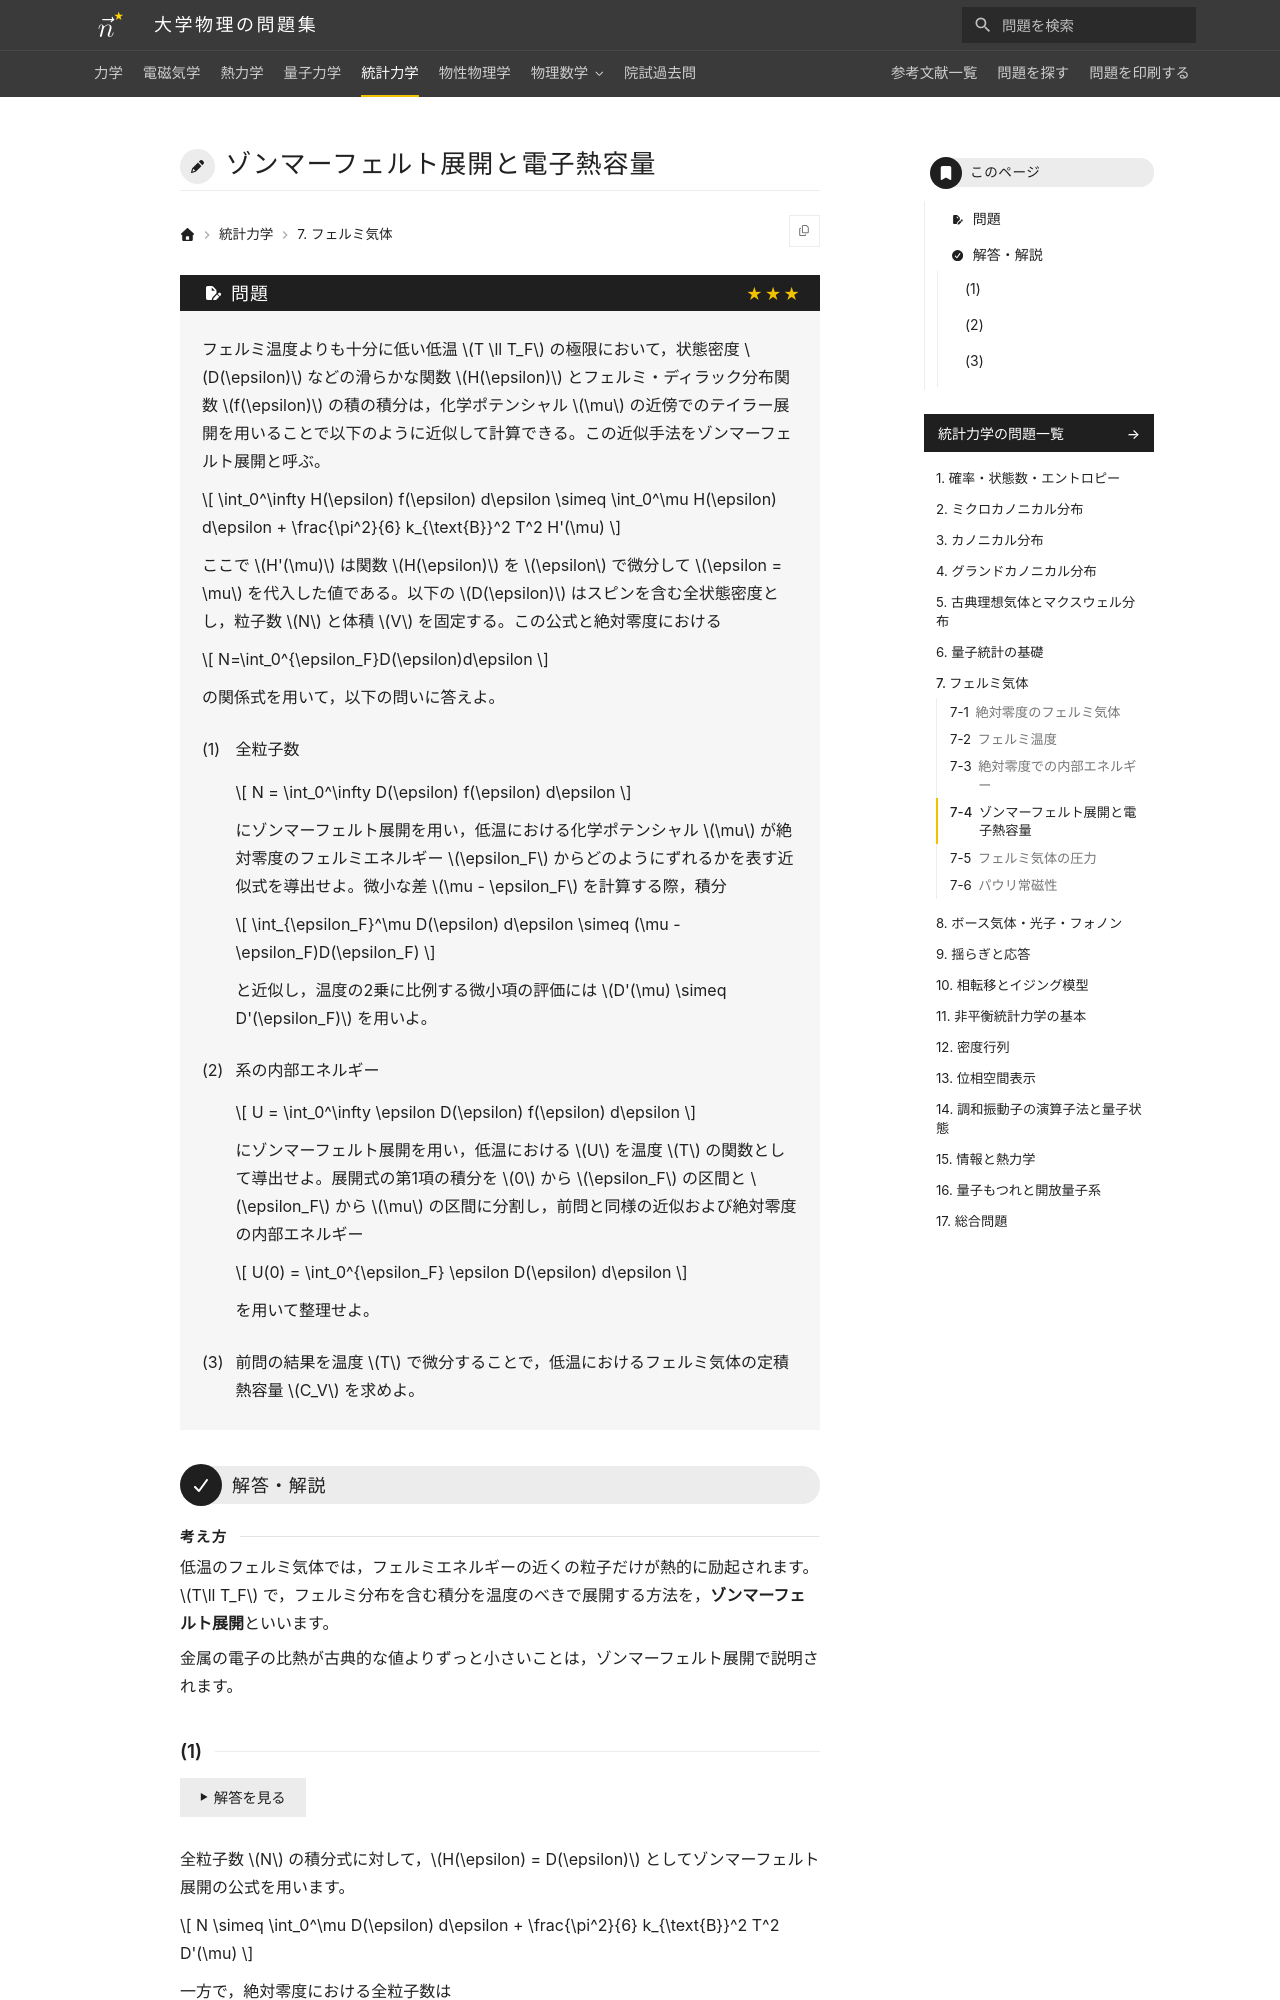

repository: Nanana-2/physics-site · page: 05statistical_mechanics/07/07_040/index.html · generator: mkdocs

---
tags:
  - 発展
---

# ゾンマーフェルト展開と電子熱容量

## 問題
フェルミ温度よりも十分に低い低温 $T \ll T_F$ の極限において，状態密度 $D(\epsilon)$ などの滑らかな関数 $H(\epsilon)$ とフェルミ・ディラック分布関数 $f(\epsilon)$ の積の積分は，化学ポテンシャル $\mu$ の近傍でのテイラー展開を用いることで以下のように近似して計算できる。この近似手法をゾンマーフェルト展開と呼ぶ。

$$
\int_0^\infty H(\epsilon) f(\epsilon) d\epsilon \simeq \int_0^\mu H(\epsilon) d\epsilon + \frac{\pi^2}{6} k_{\text{B}}^2 T^2 H'(\mu)
$$

ここで $H'(\mu)$ は関数 $H(\epsilon)$ を $\epsilon$ で微分して $\epsilon = \mu$ を代入した値である。以下の $D(\epsilon)$ はスピンを含む全状態密度とし，粒子数 $N$ と体積 $V$ を固定する。この公式と絶対零度における

$$
N=\int_0^{\epsilon_F}D(\epsilon)d\epsilon
$$

の関係式を用いて，以下の問いに答えよ。

(1) 全粒子数

$$
N = \int_0^\infty D(\epsilon) f(\epsilon) d\epsilon
$$

にゾンマーフェルト展開を用い，低温における化学ポテンシャル $\mu$ が絶対零度のフェルミエネルギー $\epsilon_F$ からどのようにずれるかを表す近似式を導出せよ。微小な差 $\mu - \epsilon_F$ を計算する際，積分

$$
\int_{\epsilon_F}^\mu D(\epsilon) d\epsilon \simeq (\mu - \epsilon_F)D(\epsilon_F)
$$

と近似し，温度の2乗に比例する微小項の評価には $D'(\mu) \simeq D'(\epsilon_F)$ を用いよ。

(2) 系の内部エネルギー

$$
U = \int_0^\infty \epsilon D(\epsilon) f(\epsilon) d\epsilon
$$

にゾンマーフェルト展開を用い，低温における $U$ を温度 $T$ の関数として導出せよ。展開式の第1項の積分を $0$ から $\epsilon_F$ の区間と $\epsilon_F$ から $\mu$ の区間に分割し，前問と同様の近似および絶対零度の内部エネルギー

$$
U(0) = \int_0^{\epsilon_F} \epsilon D(\epsilon) d\epsilon
$$

を用いて整理せよ。

(3) 前問の結果を温度 $T$ で微分することで，低温におけるフェルミ気体の定積熱容量 $C_V$ を求めよ。

---

## 解答・解説

<div class="approach" markdown>
低温のフェルミ気体では，フェルミエネルギーの近くの粒子だけが熱的に励起されます。$T\ll T_F$ で，フェルミ分布を含む積分を温度のべきで展開する方法を，**ゾンマーフェルト展開**といいます。

金属の電子の比熱が古典的な値よりずっと小さいことは，ゾンマーフェルト展開で説明されます。
</div>
